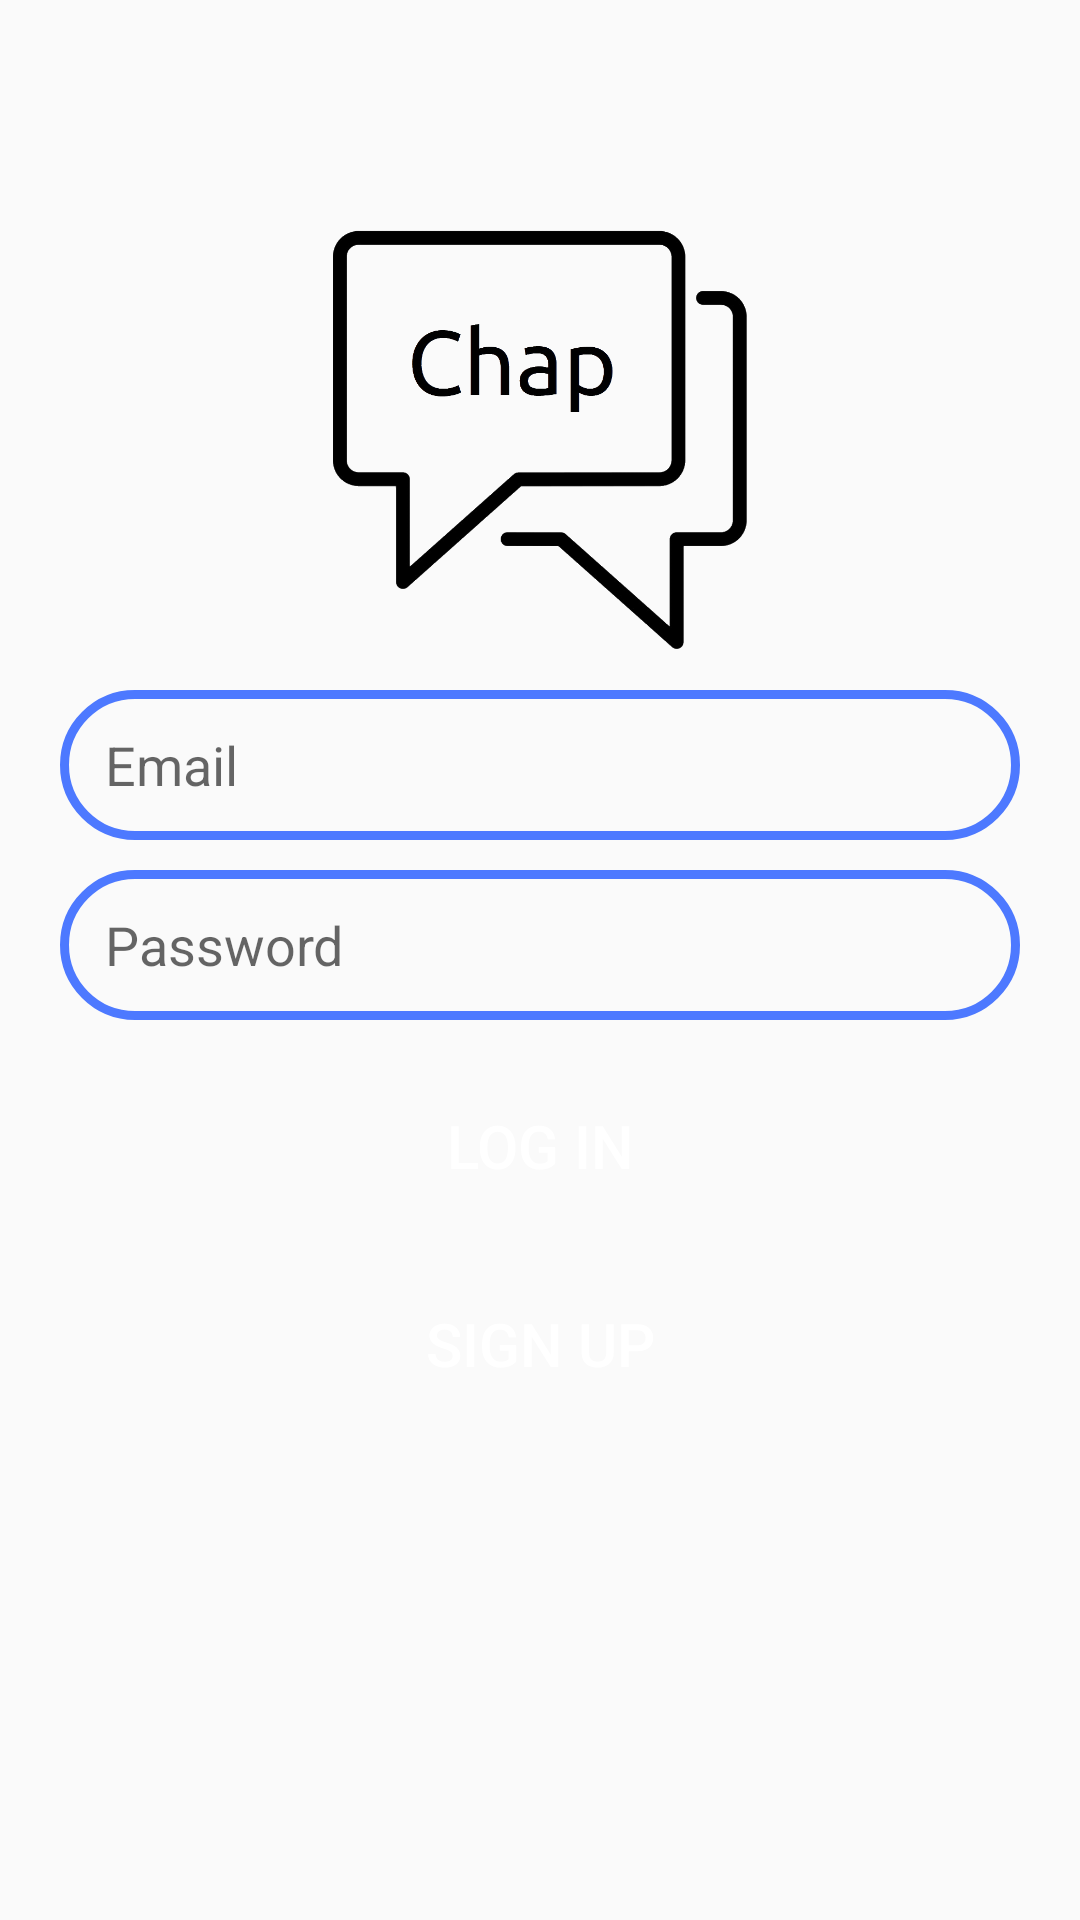

Layout XML and referenced resources for this Android screen:
<!-- AndroidManifest.xml: application theme Theme.ChapSix -->
<!-- res/layout/activity_log_in.xml -->
<?xml version="1.0" encoding="utf-8"?>
<RelativeLayout xmlns:android="http://schemas.android.com/apk/res/android"
    xmlns:app="http://schemas.android.com/apk/res-auto"
    xmlns:tools="http://schemas.android.com/tools"
    android:layout_width="match_parent"
    android:layout_height="match_parent"
    tools:context=".LogIn">

    <ImageView
        android:id="@+id/app_logo"
        android:layout_width="150dp"
        android:layout_height="150dp"
        android:src="@drawable/logo"
        android:layout_centerHorizontal="true"
        android:layout_marginTop="70dp"/>

    <EditText
        android:id="@+id/edt_email"
        android:layout_width="match_parent"
        android:layout_height="50dp"
        android:layout_below="@id/app_logo"
        android:layout_marginTop="10dp"
        android:hint="Email"
        android:paddingLeft="15dp"
        android:background="@drawable/edt_background"
        android:layout_marginLeft="20dp"
        android:layout_marginRight="20dp"/>

    <EditText
        android:id="@+id/edt_password"
        android:layout_width="match_parent"
        android:layout_height="50dp"
        android:layout_below="@id/edt_email"
        android:layout_marginTop="10dp"
        android:hint="Password"
        android:background="@drawable/edt_background"
        android:paddingLeft="15dp"
        android:layout_marginLeft="20dp"
        android:layout_marginRight="20dp"/>

<Button
    android:id="@+id/btnLogin"
    android:layout_width="150dp"
    android:layout_height="wrap_content"
    android:layout_below="@id/edt_password"
    android:text="Log in"
    android:background="@drawable/btn_background"
    android:textColor="@color/white"
    android:textSize="20sp"
    android:layout_centerHorizontal="true"
    android:layout_marginTop="18dp"/>

    <Button
        android:id="@+id/btnSignUp"
        android:layout_width="150dp"
        android:layout_height="wrap_content"
        android:layout_below="@id/btnLogin"
        android:text="Sign Up"
        android:background="@drawable/btn_background"
        android:textColor="@color/white"
        android:textSize="20sp"
        android:layout_centerHorizontal="true"
        android:layout_marginTop="18dp"/>



</RelativeLayout>
<!-- resources referenced by this layout -->
<resources>
  <color name="white">#FFFFFFFF</color>
  <!-- drawable edt_background (drawable) -->
  <?xml version="1.0" encoding="utf-8"?>
  <shape xmlns:android="http://schemas.android.com/apk/res/android">
  <corners android:radius="40dp"/>
      <stroke android:color="@color/green" android:width="3dp"/>
  </shape>
  <!-- drawable logo: png bitmap (drawable, 79383 bytes) -->
  <style name="Theme.ChapSix" parent="Theme.AppCompat.Light">
          
          <item name="colorPrimary">@color/purple_500</item>
          <item name="colorPrimaryVariant">@color/purple_700</item>
          <item name="colorOnPrimary">@color/white</item>
          
          <item name="colorSecondary">@color/teal_200</item>
          <item name="colorSecondaryVariant">@color/teal_700</item>
          <item name="colorOnSecondary">@color/black</item>
          
          <item name="android:statusBarColor" tools:targetApi="l">?attr/colorPrimaryVariant</item>
          
      </style>
  <color name="green">#4d79ff</color>
  <color name="purple_500">#FF6200EE</color>
  <color name="purple_700">#FF3700B3</color>
  <color name="teal_200">#FF03DAC5</color>
  <color name="teal_700">#FF018786</color>
  <color name="black">#FF000000</color>
</resources>
